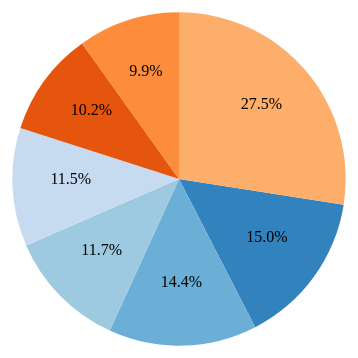
D3 v3 page, settled after 360 driven frames (6 s of simulated time); the page loaded 1 data file(s).



    var width = 500;
    var height = 500;

    var svg = d3.select("body")
            .append("svg")
            .attr("width" , width)
            .attr("height" , height);


    //1.确定初始数据
/*
    var dataset = [ ["小米",60.8] , ["三星",58.4] , ["联想",47.3] , ["苹果",46.6] ,
        ["华为",41.3] , ["酷派",40.1] , ["其他",111.5] ];
*/
    d3.json("../data/data.json", function(error, data){
        if(error)
            console.error(error);

        var dataset = data.dataset;

        console.log(dataset);

        //2.数据转化
        var pie = d3.layout.pie()  //创建饼状图布局
            /*  .startAngle(Math.PI * 0.2)  //在0~2π的范围内控制圆
             .endAngle(Math.PI * 1.5)*/
                .value(function (d) {
                    return d.value;
                });  //值访问器

        var piedata = pie(dataset);

        console.log( piedata);

        //3.绘制
        var outerRadius = width / 3;
        var innerRadius = 0;

        //创建弧生成器
        var arc = d3.svg.arc()
                .outerRadius(outerRadius)
                .innerRadius(innerRadius);

        var color = d3.scale.category20c();

        //添加对应数目的弧组
        var arcs = svg.selectAll("g")
                .data(piedata)
                .enter()
                .append("g")
                .attr("transform", "translate(" + width / 2 + "," + height / 2 + ")");

        //添加弧的路径元素
        arcs.append("path")
                .attr("fill", function (d, i) {
                    return color(i);
                })
                .attr("d", function (d) {
                    return arc(d);  //使用弧生成器
                })
                .on("mouseover", function (d) {
                    d3.select(this)
                            .attr("transform", function (d) {
                                var x = arc.centroid(d)[0] * 0.3;
                                var y = arc.centroid(d)[1] * 0.3;
                                return "translate(" + x + "," + y + ")";
                            })
                })
                .on("mouseout", function (d, i) {
                    d3.select(this)
                        /* .transition()
                         .duration(300)*/
                            .attr("fill", color(i))
                            .attr("transform", function (d) {
                                return "translate(0,0)";
                            })
                });

        //添加文字
        arcs.append("text")
                .attr("transform", function (d) {
                    var x = arc.centroid(d)[0] * 1.3;  //计算弧的中心坐标
                    var y = arc.centroid(d)[1] * 1.3;
                    return "translate(" + x + "," + y + ")";
                })
                .attr("text-anchor", "middle")
                .text(function (d) {
                    var percent = d.value / d3.sum(dataset, function (d) {
                                return d.value;
                            }) * 100;
                    return percent.toFixed(1) + "%";
                });

   /*     //添加弧上的直线
        arcs.append("line")
                .attr("stroke", "black")
                .attr("x1", function (d) {
                    return arc.centroid(d)[0] * 2
                })
                .attr("y1", function (d) {
                    return arc.centroid(d)[1] * 2
                })
                .attr("x2", function (d) {
                    return arc.centroid(d)[0] * 2.2
                })
                .attr("y2", function (d) {
                    return arc.centroid(d)[1] * 2.2
                });

        //在弧外添加文字
        arcs.append("text")
                .attr("transform", function (d) {
                    var x = arc.centroid(d)[0] * 2.5;
                    var y = arc.centroid(d)[1] * 2.5;
                    return "translate(" + x + "," + y + ")";
                })
                .attr("text-anchor", "middle")
                .text(function (d) {
                    return d.data.name;
                });
*/

        //添加一个提示框
        var tooltip = d3.select("body")
                .append("div")
                .attr("class","tooltip")
                .style("opacity",0.0);

        arcs.on("mouseover",function(d,i){
            /*
             鼠标移入时，
             （1）通过 selection.html() 来更改提示框的文字
             （2）通过更改样式 left 和 top 来设定提示框的位置,d3.event.pageX是鼠标相当于浏览器页面的坐标
             （3）设定提示框的透明度为1.0（完全不透明）
             */

            tooltip.html(d.data.name + "的数量为" + "<br />" + d.data.value + " 百万台")
                    .style("left", (d3.event.pageX) + "px")
                    .style("top", (d3.event.pageY + 20) + "px")
                    .style("opacity",1.0);

            // color(i) 为被选择图形的颜色
            tooltip.style("border" , "2px solid " + color(i));
            })
            .on("mousemove",function(d){
                /* 鼠标移动时，更改样式 left 和 top 来改变提示框的位置 */

                tooltip.style("left", (d3.event.pageX) + "px")
                        .style("top", (d3.event.pageY + 20) + "px");

            })
            .on("mouseout",function(d){
                /* 鼠标移出时，将透明度设定为0.0（完全透明）*/

                tooltip.style("opacity",0.0);
            })



    });







### data: ../data/data.json
{
 "dataset": [
  {
   "name": "小米",
   "value": 60.8
  },
  {
   "name": "三星",
   "value": 58.4
  },
  {
   "name": "联想",
   "value": 47.3
  },
  {
   "name": "苹果",
   "value": 46.6
  },
  {
   "name": "华为",
   "value": 41.3
  },
  {
   "name": "酷派",
   "value": 40.1
  },
  {
   "name": "其他",
   "value": 111.5
  }
 ],
 "testdata": [
  {
   "count": 1,
   "Time": "1445822959",
   "sex": 1
  },
  {
   "count": 62,
   "Time": "1445822863",
   "sex": 1
  },
  {
   "count": 3,
   "Time": "1445822860",
   "sex": 1
  },
  {
   "count": 54,
   "Time": "1445822964",
   "sex": 1
  },
  {
   "count": 25,
   "Time": "1445822868",
   "sex": 1
  },
  {
   "count": 46,
   "Time": "1445823000",
   "sex": 1
  },
  {
   "count": 37,
   "Time": "1445822965",
   "sex": 1
  },
  {
   "count": 18,
   "Time": "1445822963",
   "sex": 1
  },
  "... 52 more items"
 ],
 "rule": [
  {
   "ruleAction": "过滤",
   "count": 200
  },
  {
   "ruleAction": "规则动作2",
   "count": 350
  },
  {
   "ruleAction": "规则动作3",
   "count": 500
  },
  {
   "ruleAction": "规则动作4",
   "count": 700
  },
  {
   "ruleAction": "规则动作5",
   "count": 350
  }
 ],
 "access_method": [
  {
   "time": "1445822900",
   "http": 300,
   "ssh": 100,
   "telnet": 30,
   "smtp": 20,
   "poppop3": 10,
   "ftp": 10,
   "imap": 10,
   "nntp": 10,
   "webmail": 10,
   "pptp": 10
  },
  {
   "time": "1445822902",
   "http": 270,
   "ssh": 0,
   "telnet": 0,
   "smtp": 20,
   "poppop3": 0,
   "ftp": 10,
   "imap": 10,
   "nntp": 0,
   "webmail": 10,
   "pptp": 0
  },
  {
   "time": "1445822904",
   "http": 200,
   "ssh": 10,
   "telnet": 40,
   "smtp": 0,
   "poppop3": 0,
   "ftp": 0,
   "imap": 10,
   "nntp": 10,
   "webmail": 0,
   "pptp": 0
  },
  {
   "time": "1445822906",
   "http": 240,
   "ssh": 20,
   "telnet": 0,
   "smtp": 20,
   "poppop3": 0,
   "ftp": 0,
   "imap": 10,
   "nntp": 0,
   "webmail": 0,
   "pptp": 10
  },
  {
   "time": "1445822908",
   "http": 300,
   "ssh": 15,
   "telnet": 3,
   "smtp": 10,
   "poppop3": 5,
   "ftp": 0,
   "imap": 0,
   "nntp": 0,
   "webmail": 0,
   "pptp": 0
  },
  {
   "time": "1445822910",
   "http": 500,
   "ssh": 40,
   "telnet": 15,
   "smtp": 10,
   "poppop3": 5,
   "ftp": 10,
   "imap": 10,
   "nntp": 5,
   "webmail": 5,
   "pptp": 0
  },
  {
   "time": "1445822912",
   "http": 150,
   "ssh": 100,
   "telnet": 0,
   "smtp": 0,
   "poppop3": 0,
   "ftp": 0,
   "imap": 0,
   "nntp": 0,
   "webmail": 0,
   "pptp": 10
  },
  {
   "time": "1445822914",
   "http": 290,
   "ssh": 10,
   "telnet": 0,
   "smtp": 0,
   "poppop3": 0,
   "ftp": 10,
   "imap": 10,
   "nntp": 0,
   "webmail": 10,
   "pptp": 10
  },
  "... 22 more items"
 ]
}